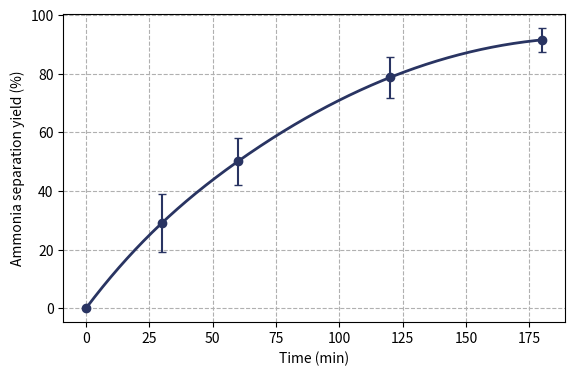
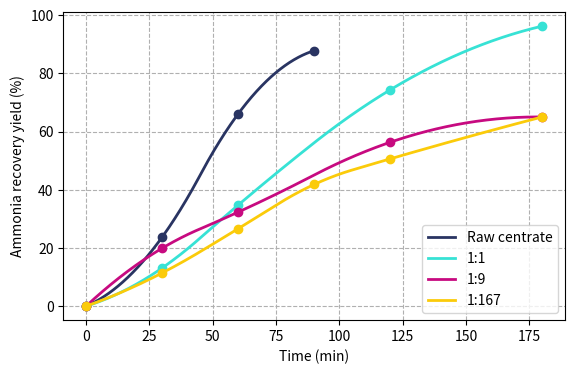
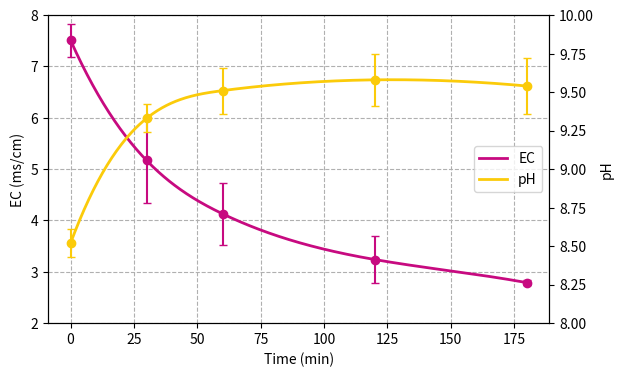
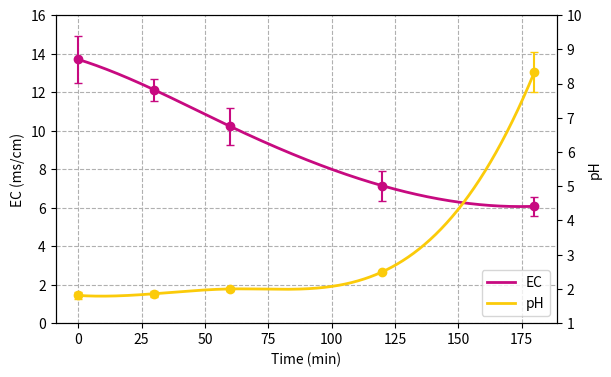

Reproduce these figures in Python, in order.
import numpy as np
import matplotlib.pyplot as plt
from scipy.interpolate import make_interp_spline
from matplotlib.lines import Line2D
from matplotlib.patches import Patch 

#Change
#2#


## Figure 2
F2_time_min = [0, 30, 60, 120, 180]
F2_ammonia_SepYield = [0, 29.1, 50.1, 78.7, 91.5]
F2_error = [0, 10, 8, 7, 4]
F2_labels = []
F2_ID = 'F2'

## Figure 3
F3_time_min = [0, 30, 60, 120, 180]
F3_EC = [7.51, 5.17, 4.13, 3.24, 2.79]
F3_EC_error = [0.32, 0.83, 0.60, 0.45, 0.05]

F3_pH = [8.52, 9.33, 9.51, 9.58, 9.54]
F3_pH_error = [0.09, 0.09, 0.15, 0.17, 0.18]
F3_labels=['EC', 'pH']
F3_ID = 'F3'

## Figure 4
F4_time_min = [0, 30, 60, 120, 180]
F4_Raw_ammonia_SepYield = [0, 23.69, 66.02, 87.77]
F4_11_ammonia_SepYield = [0, 13.1, 34.7, 74.3, 96.2]
F4_19_ammonia_SepYield = [0, 19.9, 32.3, 56.3, 65]
F4_1167_ammonia_SepYield = [0, 11.4, 26.6, 41.8, 50.6, 65]
F4_Raw_error = [0,0,0,0]
F4_11_error = [0,0,0,0,0]
F4_19_error = [0,0,0,0,0]
F4_1167_error = [0,0,0,0,0,0]
F4_labels = ['Raw centrate','1:1','1:9','1:167',]
F4_ID = 'F4'

## Figure 6
F6_time_min = [0, 30, 60, 120, 180]

F6_EC = [13.7, 12.12, 10.22, 7.14, 6.07]
F6_EC_error = [1.22, 0.57, 0.97, 0.77, 0.50]

F6_pH = [1.81, 1.86, 2.00, 2.50, 8.33]
F6_pH_error = [0.09, 0.09, 0.05, 0.01, 0.58]

F6_labels=['EC', 'pH']
F6_ID = 'F6'

def ScatterFunc (xValues, yValues, errorValues, labels, ID, xlabel, ylabel):
    markersize=6
    linewidth=2
    nSeries = len(yValues)
    fig, ax1 = plt.subplots(figsize=(4*1.618, 4))
    counter = 0
    colors = ['#293462','#37E2D5','#C70A80','#FBCB0A','#36AE7C']
    for i,error,ii in zip(yValues, errorValues, labels):
        # For smooth line
        XY_spline = make_interp_spline(xValues,i)
        X = np.linspace(min(xValues),max(xValues),500)
        Y = XY_spline(X)

        ax1.plot(xValues, i, linestyle='none', linewidth=linewidth,
                 marker='o', markersize=markersize, markerfacecolor=colors[counter], markeredgecolor=colors[counter],
                 label=ii)
        ax1.plot(X, Y, linestyle='-', linewidth=linewidth, color=colors[counter], marker='none', markersize=markersize, label=ii)

        if ID != 'F4':
            ax1.errorbar(xValues, i, yerr=error, fmt='.', linewidth=linewidth*0.75, capsize=3, color=colors[counter] )
        else:
            pass
        #ax1.set_xlim(0,190)

        ax1.set_xlabel(xlabel)
        ax1.set_ylabel(ylabel)
        ax1.grid(True,linestyle='--')

        if ID != 'F2':
            plt.legend()
        else:
            pass
       
        counter = counter+1

    plt.savefig(ID+'.pdf', bbox_inches = 'tight')
    plt.savefig(ID+'.png', bbox_inches = 'tight', dpi=600)
    plt.savefig(ID+'.svg', bbox_inches = 'tight')

ScatterFunc(F2_time_min,[F2_ammonia_SepYield],[F2_error],[F2_labels],F2_ID,'Time (min)','Ammonia separation yield (%)')
#ScatterFunc(F3_time_min,[F3_ammonia_SepYield],[F3_error],[F3_labels],F3_ID,'Time (min)','Ammonia separation yield (%)')
#ScatterFunc(F4_time_min,[F4_Raw_ammonia_SepYield,F4_11_ammonia_SepYield,F4_19_ammonia_SepYield,F4_1167_ammonia_SepYield],
#            [F4_Raw_error,F4_11_error,F4_19_error,F4_1167_error],[F4_labels],F4_ID,'Time (min)','Ammonia recovery yield (%)')
#ScatterFunc(F6_time_min,[F6_ammonia_SepYield],[F6_error],[F6_labels],F6_ID,'Time (min)','Ammonia separation yield (%)')

## F4
markersize=6
linewidth=2
fig, ax1 = plt.subplots(figsize=(4*1.618, 4))
colors = ['#293462','#37E2D5','#C70A80','#FBCB0A','#36AE7C']

# For smooth line
F4Raw_XY_spline = make_interp_spline([0,30,60,90],F4_Raw_ammonia_SepYield,k=2)
F4Raw_X = np.linspace(min([0,30,60,90]),max([0,30,60,90]),500)
F4Raw_Y = F4Raw_XY_spline(F4Raw_X)

ax1.plot([0,30,60,90], F4_Raw_ammonia_SepYield, linestyle='none', linewidth=linewidth,
         marker='o', markersize=markersize, markerfacecolor=colors[0], markeredgecolor=colors[0])
ax1.plot(F4Raw_X, F4Raw_Y, linestyle='-', linewidth=linewidth, color=colors[0], marker='none', markersize=markersize, label='Raw centrate')
#ax1.errorbar([0,30,60,90], F4_Raw_ammonia_SepYield, yerr=F4_Raw_error, fmt='.', linewidth=linewidth*0.75, capsize=3, color=colors[0])

## For smooth line
F411_XY_spline = make_interp_spline(F4_time_min,F4_11_ammonia_SepYield,k=2)
F411_X = np.linspace(min(F4_time_min),max(F4_time_min),500)
F411_Y = F411_XY_spline(F411_X)

ax1.plot(F4_time_min, F4_11_ammonia_SepYield, linestyle='none', linewidth=linewidth,
         marker='o', markersize=markersize, markerfacecolor=colors[1], markeredgecolor=colors[1])
ax1.plot(F411_X, F411_Y, linestyle='-', linewidth=linewidth, color=colors[1], marker='none', markersize=markersize, label='Raw centrate')
#ax1.errorbar(F4_time_min, F4_11_ammonia_SepYield, yerr=F4_11_error, fmt='.', linewidth=linewidth*0.75, capsize=3, color=colors[0])

## For smooth line
F419_XY_spline = make_interp_spline(F4_time_min,F4_19_ammonia_SepYield,k=2)
F419_X = np.linspace(min(F4_time_min),max(F4_time_min),500)
F419_Y = F419_XY_spline(F419_X)

ax1.plot(F4_time_min, F4_19_ammonia_SepYield, linestyle='none', linewidth=linewidth,
         marker='o', markersize=markersize, markerfacecolor=colors[2], markeredgecolor=colors[2])
ax1.plot(F419_X, F419_Y, linestyle='-', linewidth=linewidth, color=colors[2], marker='none', markersize=markersize, label='Raw centrate')
#ax1.errorbar(F4_time_min, F4_19_ammonia_SepYield, yerr=F4_19_error, fmt='.', linewidth=linewidth*0.75, capsize=3, color=colors[0])

## For smooth line
F41167_XY_spline = make_interp_spline([0,30,60,90,120,180],F4_1167_ammonia_SepYield,k=2)
F41167_X = np.linspace(min([0,30,60,90,120,180]),max([0,30,60,90,120,180]),500)
F41167_Y = F41167_XY_spline(F41167_X)

ax1.plot([0,30,60,90,120,180], F4_1167_ammonia_SepYield, linestyle='none', linewidth=linewidth,
         marker='o', markersize=markersize, markerfacecolor=colors[3], markeredgecolor=colors[3])
ax1.plot(F41167_X, F41167_Y, linestyle='-', linewidth=linewidth, color=colors[3], marker='none', markersize=markersize, label='Raw centrate')
#ax1.errorbar([0,30,60,90,120,180], F4_1167_ammonia_SepYield, yerr=F4_1167_error, fmt='.', linewidth=linewidth*0.75, capsize=3, color=colors[0])


ax1.set_xlabel('Time (min)')
ax1.set_ylabel('Ammonia recovery yield (%)')

ax1.grid(True,linestyle='--')

legend_elements = [Line2D([0], [0], color=colors[0], lw=linewidth, label='Raw centrate'),
                   Line2D([0], [0], color=colors[1], lw=linewidth, label='1:1'),
                   Line2D([0], [0], color=colors[2], lw=linewidth, label='1:9'),
                   Line2D([0], [0], color=colors[3], lw=linewidth, label='1:167')]

ax1.legend(handles=legend_elements, loc='lower right')

plt.savefig('F4'+'.pdf', bbox_inches = 'tight')
plt.savefig('F4'+'.png', bbox_inches = 'tight', dpi=600)
plt.savefig('F4'+'.svg', bbox_inches = 'tight')

## F3
markersize=6
linewidth=2
fig, ax1 = plt.subplots(figsize=(4*1.618, 4))
colors = ['#293462','#37E2D5','#C70A80','#FBCB0A','#36AE7C']

# For smooth line
F3EC_XY_spline = make_interp_spline(F3_time_min,F3_EC)
F3EC_X = np.linspace(min(F3_time_min),max(F3_time_min),500)
F3EC_Y = F3EC_XY_spline(F3EC_X)

ax1.plot(F3_time_min, F3_EC, linestyle='none', linewidth=linewidth,
         marker='o', markersize=markersize, markerfacecolor=colors[2], markeredgecolor=colors[2])
ax1.plot(F3EC_X, F3EC_Y, linestyle='-', linewidth=linewidth, color=colors[2], marker='none', markersize=markersize, label='EC')
ax1.errorbar(F3_time_min, F3_EC, yerr=F3_EC_error, fmt='.', linewidth=linewidth*0.75, capsize=3, color=colors[2])

ax2 = ax1.twinx()

# For smooth line
F3pH_XY_spline = make_interp_spline(F3_time_min,F3_pH)
F3pH_X = np.linspace(min(F3_time_min),max(F3_time_min),500)
F3pH_Y = F3pH_XY_spline(F3pH_X)

ax2.plot(F3_time_min, F3_pH, linestyle='none', linewidth=linewidth,
         marker='o', markersize=markersize, markerfacecolor=colors[3], markeredgecolor=colors[3],)
ax2.plot(F3pH_X, F3pH_Y, linestyle='-', linewidth=linewidth, color=colors[3], marker='none', markersize=markersize, label='pH')
ax2.errorbar(F3_time_min, F3_pH, yerr=F3_pH_error, fmt='.', linewidth=linewidth*0.75, capsize=3, color=colors[3])

ax1.set_ylim(2,8)
ax2.set_ylim(8,10)

ax1.set_xlabel('Time (min)')
ax1.set_ylabel('EC (ms/cm)')
ax2.set_ylabel('pH')
ax1.grid(True,linestyle='--')

legend_elements = [Line2D([0], [0], color=colors[2], lw=linewidth, label='EC'),
                   Line2D([0], [0], color=colors[3], lw=linewidth, label='pH'),]

ax1.legend(handles=legend_elements, loc='center right')

plt.savefig('F3'+'.pdf', bbox_inches = 'tight')
plt.savefig('F3'+'.png', bbox_inches = 'tight', dpi=600)
plt.savefig('F3'+'.svg', bbox_inches = 'tight')


## F6
markersize=6
linewidth=2
fig, ax1 = plt.subplots(figsize=(4*1.618, 4))
colors = ['#293462','#37E2D5','#C70A80','#FBCB0A','#36AE7C']

# For smooth line
F6EC_XY_spline = make_interp_spline(F6_time_min,F6_EC)
F6EC_X = np.linspace(min(F6_time_min),max(F6_time_min),500)
F6EC_Y = F6EC_XY_spline(F6EC_X)

ax1.plot(F6_time_min, F6_EC, linestyle='none', linewidth=linewidth,
         marker='o', markersize=markersize, markerfacecolor=colors[2], markeredgecolor=colors[2])
ax1.plot(F6EC_X, F6EC_Y, linestyle='-', linewidth=linewidth, color=colors[2], marker='none', markersize=markersize, label='EC')
ax1.errorbar(F6_time_min, F6_EC, yerr=F6_EC_error, fmt='.', linewidth=linewidth*0.75, capsize=3, color=colors[2])

ax2 = ax1.twinx()

# For smooth line
F6pH_XY_spline = make_interp_spline(F6_time_min,F6_pH)
F6pH_X = np.linspace(min(F6_time_min),max(F6_time_min),500)
F6pH_Y = F6pH_XY_spline(F6pH_X)

ax2.plot(F6_time_min, F6_pH, linestyle='none', linewidth=linewidth,
         marker='o', markersize=markersize, markerfacecolor=colors[3], markeredgecolor=colors[3],)
ax2.plot(F6pH_X, F6pH_Y, linestyle='-', linewidth=linewidth, color=colors[3], marker='none', markersize=markersize, label='pH')
ax2.errorbar(F6_time_min, F6_pH, yerr=F6_pH_error, fmt='.', linewidth=linewidth*0.75, capsize=3, color=colors[3])

ax1.set_ylim(0,16)
ax2.set_ylim(1,10)

ax1.set_xlabel('Time (min)')
ax1.set_ylabel('EC (ms/cm)')
ax2.set_ylabel('pH')
ax1.grid(True,linestyle='--')

legend_elements = [Line2D([0], [0], color=colors[2], lw=linewidth, label='EC'),
                   Line2D([0], [0], color=colors[3], lw=linewidth, label='pH'),]

ax1.legend(handles=legend_elements, loc='lower right')

plt.savefig('F6'+'.pdf', bbox_inches = 'tight')
plt.savefig('F6'+'.png', bbox_inches = 'tight', dpi=600)
plt.savefig('F6'+'.svg', bbox_inches = 'tight')

